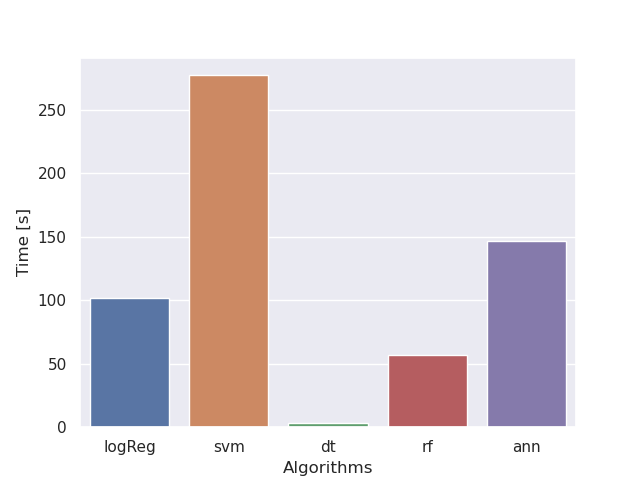

The data file committed next to this chart (first rows):
, Fit Times
logReg, 102.1
svm, 277.2
dt, 3.446
rf, 56.68
ann, 146.4
